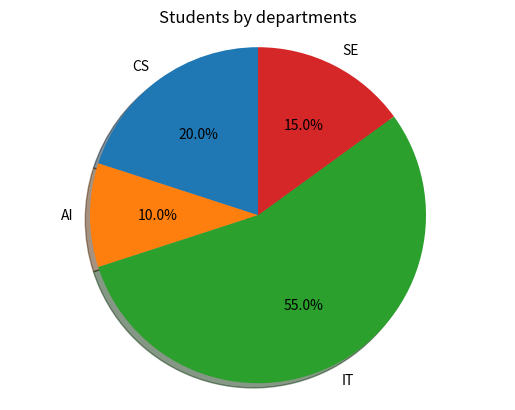

Python code for this plot:
import matplotlib.pyplot as plt
departments=["CS","AI","IT","SE"]
students=[20,10,55,15]
plt.pie(students,labels=departments,autopct="%1.1f%%",startangle=90,shadow=True)
plt.title("Students by departments")
plt.axis("equal")
plt.show()
